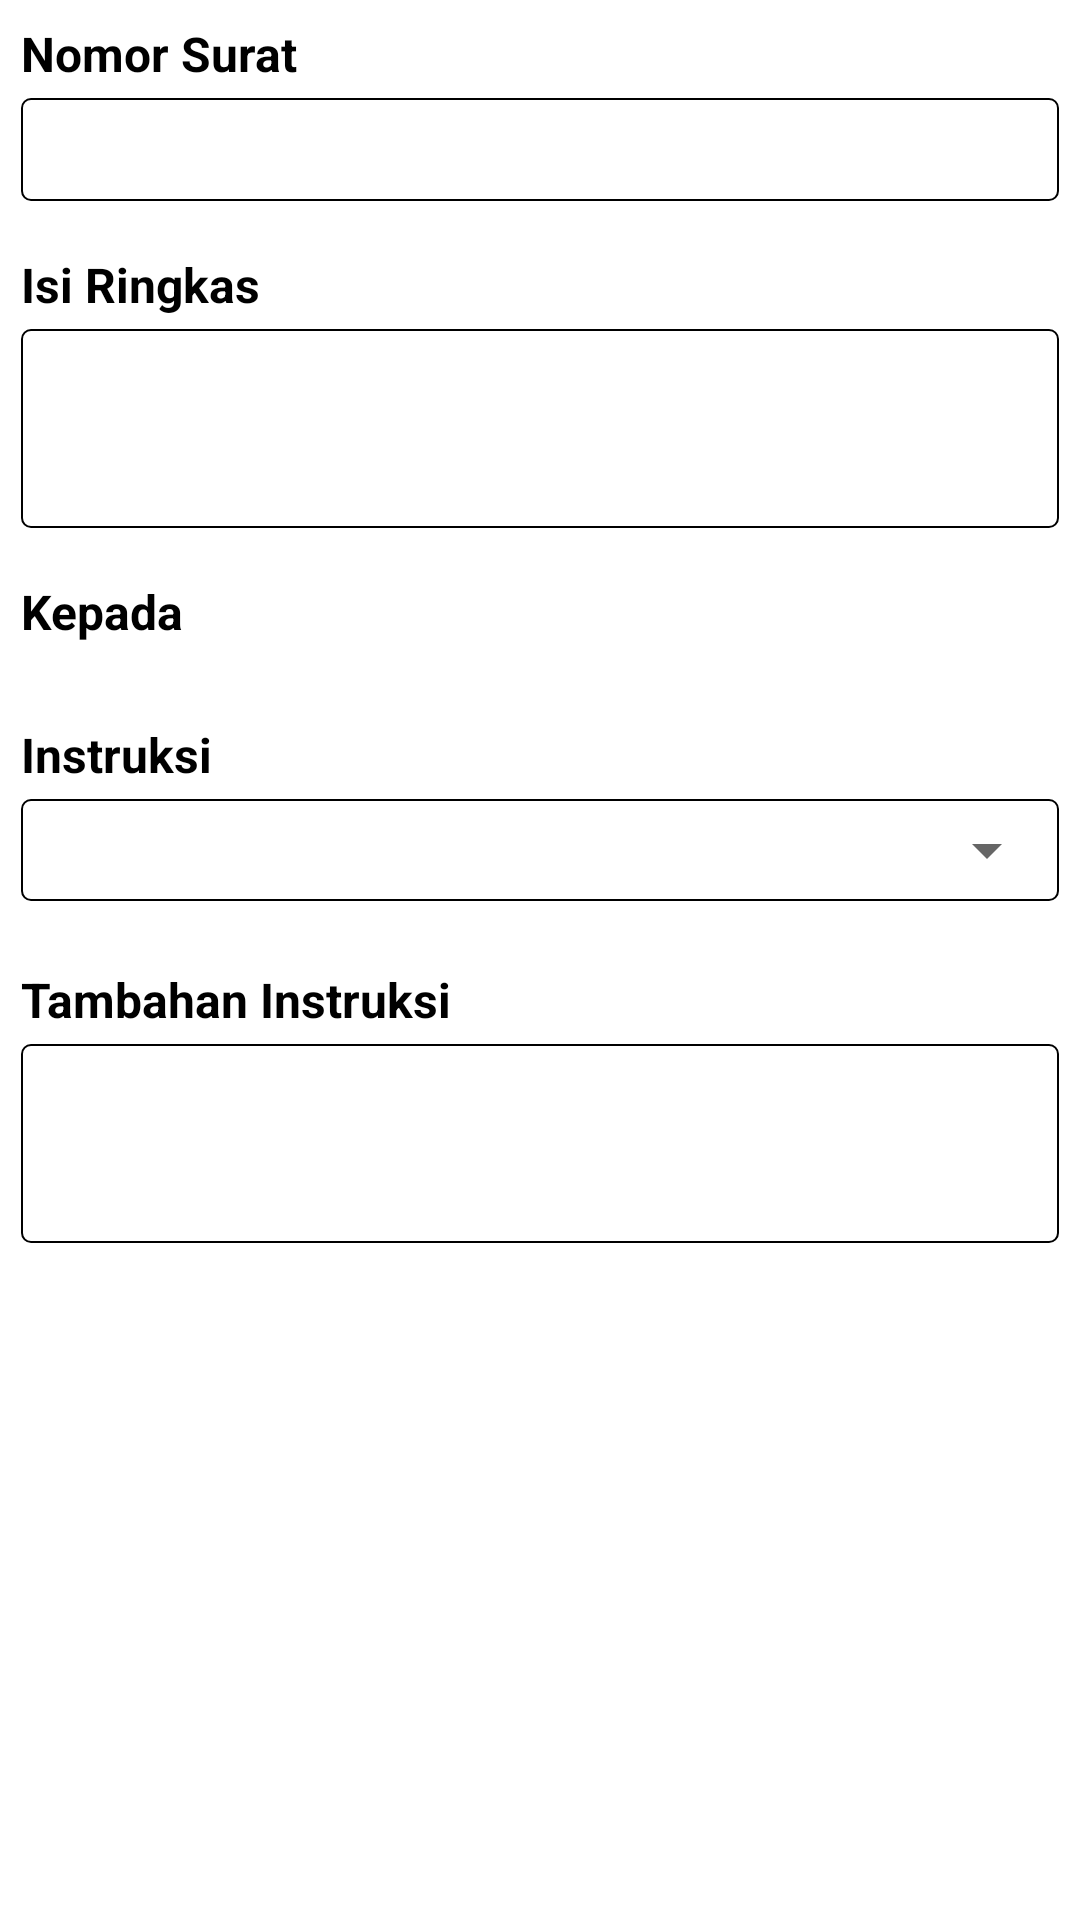

Reconstruct the res/layout file that produces this screen, plus the resources it refers to.
<!-- AndroidManifest.xml: application theme Theme.Simas -->
<!-- res/layout/user_disposisi_dialog.xml -->
<?xml version="1.0" encoding="utf-8"?>
<androidx.core.widget.NestedScrollView xmlns:android="http://schemas.android.com/apk/res/android"
    xmlns:tools="http://schemas.android.com/tools"
    android:layout_width="match_parent"
    android:layout_height="match_parent">

    <LinearLayout
        android:layout_width="match_parent"
        android:layout_height="wrap_content"
        android:orientation="vertical">

        <TextView
            android:layout_width="wrap_content"
            android:layout_height="wrap_content"
            android:text="@string/nomor_surat"
            android:textStyle="bold"
            android:layout_marginStart="7dp"
            android:layout_marginTop="7dp"
            android:layout_marginBottom="4dp"
            android:textColor="@color/black"
            android:textSize="16sp"/>

        <EditText
            android:layout_width="match_parent"
            android:layout_height="wrap_content"
            android:inputType="text"
            android:id="@+id/nomor_et"
            android:layout_marginHorizontal="7dp"
            android:layout_marginBottom="10dp"
            android:padding="5dp"
            android:enabled="false"
            android:background="@drawable/text_box_light"
            tools:ignore="Autofill,LabelFor" />

        <TextView
            android:id="@+id/isi_ringkas_text"
            android:layout_width="wrap_content"
            android:layout_height="wrap_content"
            android:text="@string/isi_ringkas"
            android:textStyle="bold"
            android:layout_marginStart="7dp"
            android:layout_marginTop="7dp"
            android:layout_marginBottom="4dp"
            android:textColor="@color/black"
            android:textSize="16sp"/>

        <EditText
            android:id="@+id/isi_ringkas_et"
            android:layout_width="match_parent"
            android:layout_height="wrap_content"
            android:inputType="textMultiLine"
            android:minLines="3"
            android:maxLines="3"
            android:layout_marginHorizontal="7dp"
            android:layout_marginBottom="10dp"
            android:paddingHorizontal="5dp"
            android:gravity="top|start"
            android:scrollbars="vertical"
            android:background="@drawable/text_box_light"
            tools:ignore="Autofill,LabelFor" />

        <TextView
            android:layout_width="wrap_content"
            android:layout_height="wrap_content"
            android:text="@string/kepada"
            android:textStyle="bold"
            android:layout_marginStart="7dp"
            android:layout_marginTop="7dp"
            android:layout_marginBottom="4dp"
            android:textColor="@color/black"
            android:textSize="16sp"/>

        <LinearLayout
            android:layout_width="match_parent"
            android:layout_height="wrap_content"
            android:id="@+id/kepada_container"
            android:layout_marginHorizontal="7dp"
            android:layout_marginTop="5dp"
            android:layout_marginBottom="10dp"
            android:orientation="vertical">

            <androidx.recyclerview.widget.RecyclerView
                android:layout_width="match_parent"
                android:layout_height="wrap_content"
                android:id="@+id/kepada_rcv"/>

        </LinearLayout>

        <TextView
            android:id="@+id/edit_disposisi_tv"
            android:layout_gravity="center"
            android:layout_width="wrap_content"
            android:layout_height="wrap_content"
            android:text="@string/edit_disposisi"
            android:textStyle="bold"
            android:layout_marginTop="7dp"
            android:layout_marginBottom="10dp"
            android:textColor="@color/black"
            android:textSize="18sp"
            android:visibility="gone"/>

        <TextView
            android:layout_width="wrap_content"
            android:layout_height="wrap_content"
            android:text="@string/instruksi"
            android:textStyle="bold"
            android:layout_marginStart="7dp"
            android:layout_marginTop="7dp"
            android:layout_marginBottom="4dp"
            android:textColor="@color/black"
            android:textSize="16sp"/>

        <LinearLayout
            android:layout_width="match_parent"
            android:layout_height="wrap_content"
            android:background="@drawable/text_box_light"
            android:layout_marginHorizontal="7dp"
            android:paddingVertical="5dp"
            android:layout_marginBottom="15dp"
            android:orientation="vertical">

            <Spinner
                android:id="@+id/instruksi_spinner"
                android:layout_width="match_parent"
                android:layout_height="wrap_content" />

        </LinearLayout>

        <TextView
            android:layout_width="wrap_content"
            android:layout_height="wrap_content"
            android:text="@string/tambahan_instruksi"
            android:textStyle="bold"
            android:layout_marginStart="7dp"
            android:layout_marginTop="7dp"
            android:layout_marginBottom="4dp"
            android:textColor="@color/black"
            android:textSize="16sp"/>

        <EditText
            android:id="@+id/tambahan_instruksi_et"
            android:layout_width="match_parent"
            android:layout_height="wrap_content"
            android:inputType="textMultiLine"
            android:minLines="3"
            android:maxLines="3"
            android:layout_marginHorizontal="7dp"
            android:layout_marginBottom="10dp"
            android:paddingHorizontal="5dp"
            android:gravity="top|start"
            android:scrollbars="vertical"
            android:background="@drawable/text_box_light"
            tools:ignore="Autofill,LabelFor" />

    </LinearLayout>

</androidx.core.widget.NestedScrollView>
<!-- resources referenced by this layout -->
<resources>
  <color name="black">#FF000000</color>
  <!-- drawable text_box_light (drawable) -->
  <?xml version="1.0" encoding="utf-8"?>
  <shape xmlns:android="http://schemas.android.com/apk/res/android"
      android:shape="rectangle">
  
      <corners
          android:radius="3dp"/>
      <stroke
          android:color="@color/black"
          android:width="0.5dp"/>
  
  </shape>
  <string name="edit_disposisi">Edit Disposisi</string>
  <string name="instruksi">Instruksi</string>
  <string name="isi_ringkas">Isi Ringkas</string>
  <string name="kepada">Kepada</string>
  <string name="nomor_surat">Nomor Surat</string>
  <string name="tambahan_instruksi">Tambahan Instruksi</string>
  <style name="Theme.Simas" parent="Theme.MaterialComponents.DayNight.DarkActionBar">
          
          <item name="colorPrimary">@color/ambient4</item>
          <item name="colorPrimaryVariant">@color/ambient</item>
          <item name="colorOnPrimary">@color/white</item>
          
          <item name="colorSecondary">@color/ambient</item>
          <item name="colorSecondaryVariant">@color/ambient4</item>
          <item name="colorOnSecondary">@color/black</item>
          
          <item name="android:statusBarColor" tools:targetApi="l">?attr/colorPrimaryVariant</item>
          
          <item name="android:dropDownListViewStyle">@style/SpinnerStyle</item>
      </style>
  <color name="ambient4">#1E0042</color>
  <color name="ambient">#F145</color>
  <color name="white">#FFFFFFFF</color>
  <style name="SpinnerStyle" parent="Widget.AppCompat.ListView.DropDown">
          <item name="android:background">@color/background_item_surat</item>
          <item name="android:divider">#d1d1d1</item>
          <item name="android:dividerHeight">0.5dp</item>
      </style>
  <color name="background_item_surat">#edeff2</color>
</resources>
